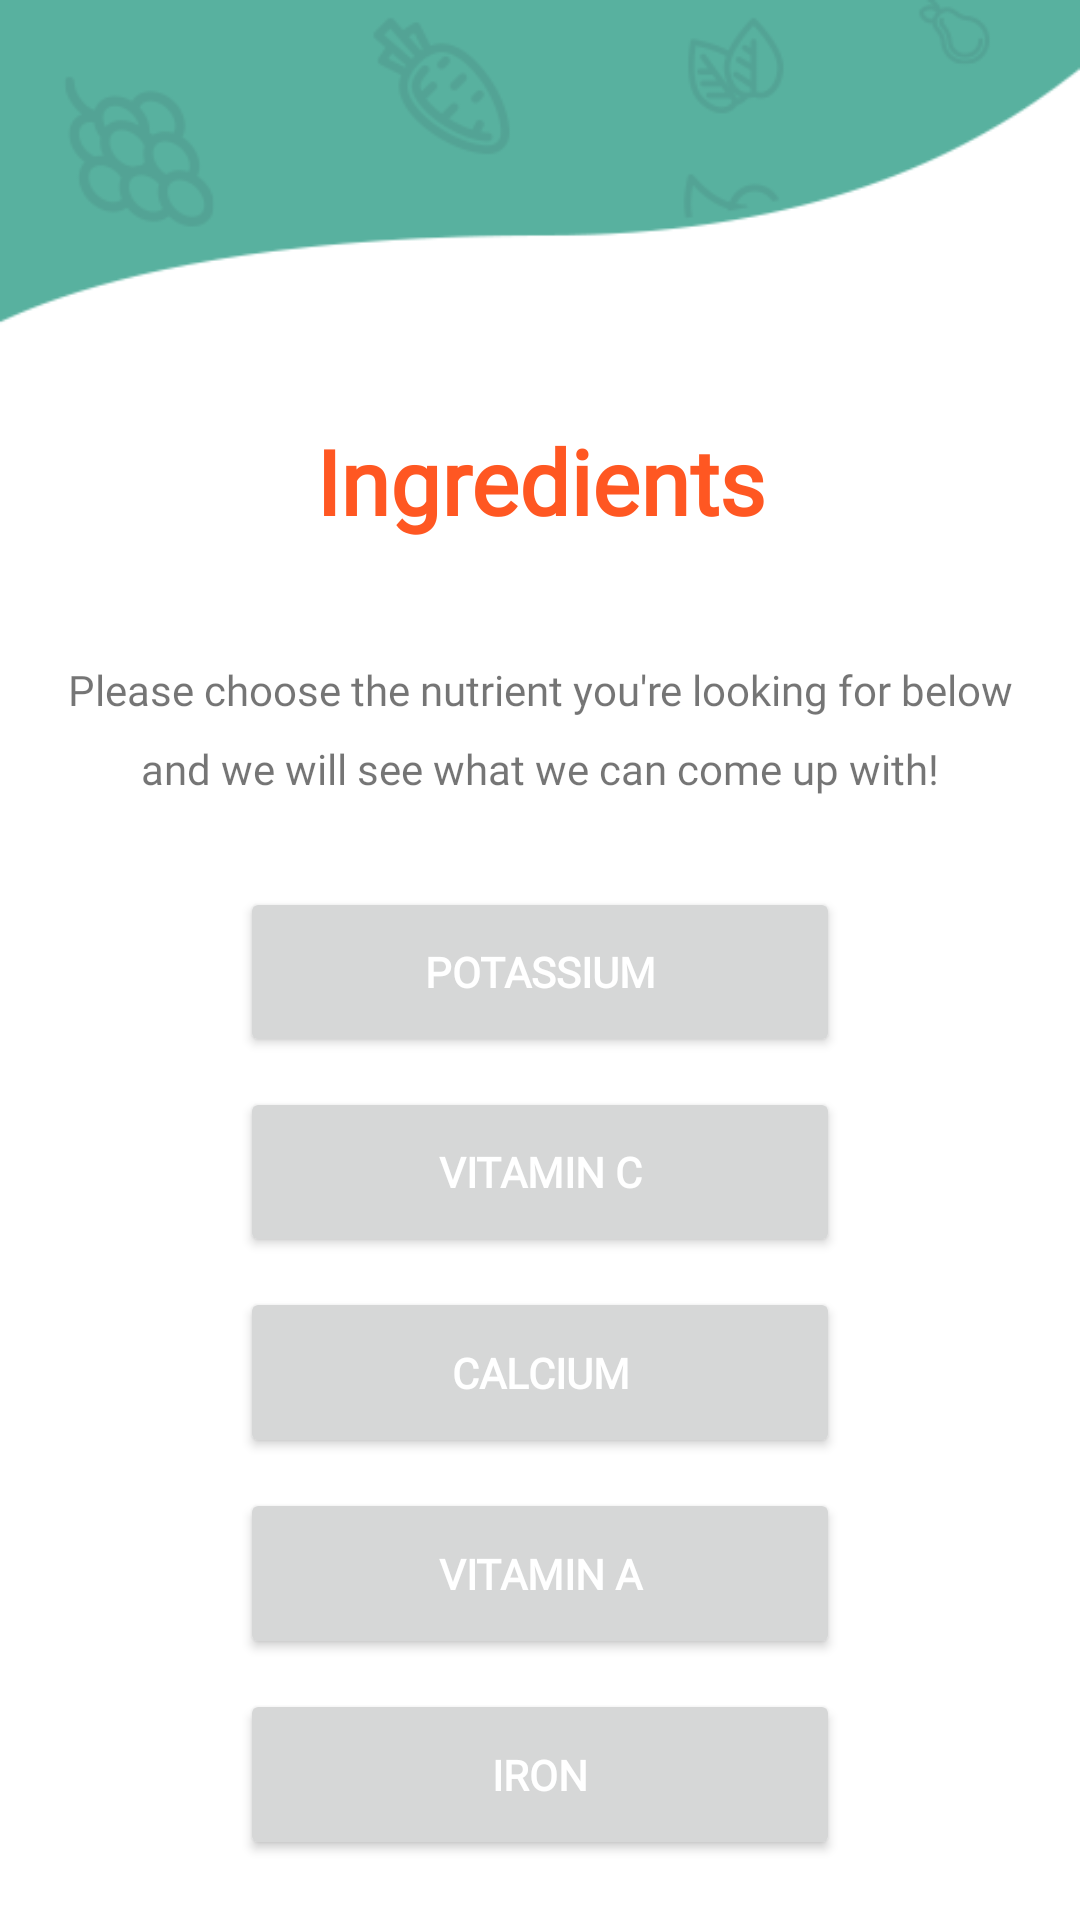

Write the Android layout XML for this screen, with the resource values it uses.
<!-- AndroidManifest.xml: application theme Theme.BerryGoodSmoothies -->
<!-- res/layout/fragment_smoothie.xml -->
<?xml version="1.0" encoding="utf-8"?>
<LinearLayout xmlns:android="http://schemas.android.com/apk/res/android"
    xmlns:app="http://schemas.android.com/apk/res-auto"
    xmlns:tools="http://schemas.android.com/tools"
    android:layout_width="match_parent"
    android:layout_height="match_parent"
    android:orientation="vertical"
    tools:context=".Fragments.SmoothieFragment">


    <ImageView
        android:id="@+id/imageView2"
        android:layout_width="match_parent"
        android:layout_height="wrap_content"
        android:adjustViewBounds="true"
        android:src="@drawable/topimage" />

    <TextView
        android:id="@+id/menuTitle"
        android:layout_width="match_parent"
        android:layout_height="wrap_content"
        android:layout_margin="20dp"
        android:fontFamily="@font/baloo"
        android:text="@string/MenuIngredientTitle"
        android:textAlignment="center"
        android:textColor="@color/recyclerViewTitleColor"
        android:textSize="@dimen/titleSize"
        android:textStyle="bold" />

    <TextView
        android:id="@+id/menuDescription"
        android:layout_width="match_parent"
        android:layout_height="wrap_content"
        android:layout_margin="20dp"
        android:fontFamily="@font/baloo"
        android:lineSpacingExtra="10sp"
        android:text="@string/menuDescription"
        android:textAlignment="center" />

    <Button
        android:id="@+id/potassiumButton"
        android:layout_width="match_parent"
        android:layout_height="wrap_content"
        android:layout_marginLeft="80dp"
        android:layout_marginTop="10dp"
        android:layout_marginRight="80dp"
        android:layout_weight="2"
        android:fontFamily="@font/baloo"
        android:text="potassium"
        android:textColor="@color/ButtonStartColor"
        android:textStyle="bold"
        app:cornerRadius="50dp" />

    <Button
        android:id="@+id/vitaminCButton"
        android:layout_width="match_parent"
        android:layout_height="wrap_content"
        android:layout_marginLeft="80dp"
        android:layout_marginTop="10dp"
        android:layout_marginRight="80dp"
        android:layout_weight="2"
        android:fontFamily="@font/baloo"
        android:text="Vitamin C"
        android:textColor="@color/ButtonStartColor"
        android:textStyle="bold"
        app:cornerRadius="50dp" />

    <Button
        android:id="@+id/calciumButton"
        android:layout_width="match_parent"
        android:layout_height="wrap_content"
        android:layout_marginLeft="80dp"
        android:layout_marginTop="10dp"
        android:layout_marginRight="80dp"
        android:layout_weight="2"
        android:fontFamily="@font/baloo"
        android:text="Calcium"
        android:textColor="@color/ButtonStartColor"
        android:textStyle="bold"
        app:cornerRadius="50dp" />

    <Button
        android:id="@+id/vitaminAButton"
        android:layout_width="match_parent"
        android:layout_height="wrap_content"
        android:layout_marginLeft="80dp"
        android:layout_marginTop="10dp"
        android:layout_marginRight="80dp"
        android:layout_weight="2"
        android:fontFamily="@font/baloo"
        android:text="Vitamin A"
        android:textColor="@color/ButtonStartColor"
        android:textStyle="bold"
        app:cornerRadius="50dp" />

    <Button
        android:id="@+id/ironButton"
        android:layout_width="match_parent"
        android:layout_height="wrap_content"
        android:layout_marginLeft="80dp"
        android:layout_marginTop="10dp"
        android:layout_marginRight="80dp"
        android:layout_marginBottom="20dp"
        android:layout_weight="2"
        android:fontFamily="@font/baloo"
        android:text="Iron"
        android:textColor="@color/ButtonStartColor"
        android:textStyle="bold"
        app:cornerRadius="50dp" />


</LinearLayout>
<!-- resources referenced by this layout -->
<resources>
  <color name="ButtonStartColor">#FFFFFF</color>
  <color name="recyclerViewTitleColor">#FF5722</color>
  <dimen name="titleSize">30sp</dimen>
  <!-- drawable topimage: png bitmap (drawable-v24, 11155 bytes) -->
  <string name="MenuIngredientTitle">Ingredients</string>
  <string name="menuDescription">Please choose the nutrient you\'re looking for below and we will see what we can come up with!</string>
  <style name="Theme.BerryGoodSmoothies" parent="Theme.MaterialComponents.DayNight.DarkActionBar">
          
          <item name="colorPrimary">#58b19f</item>
          <item name="colorPrimaryVariant">#58b19f</item>
          <item name="colorOnPrimary">@color/black</item>
          
          <item name="colorSecondary">@color/pcY</item>
          <item name="colorSecondaryVariant">@color/pcY</item>
          <item name="colorOnSecondary">@color/black</item>
          
          <item name="android:statusBarColor" tools:targetApi="l">?attr/colorPrimaryVariant</item>
  
  
          
      </style>
  <color name="black">#FF000000</color>
  <color name="pcY">#ffc90c</color>
</resources>
